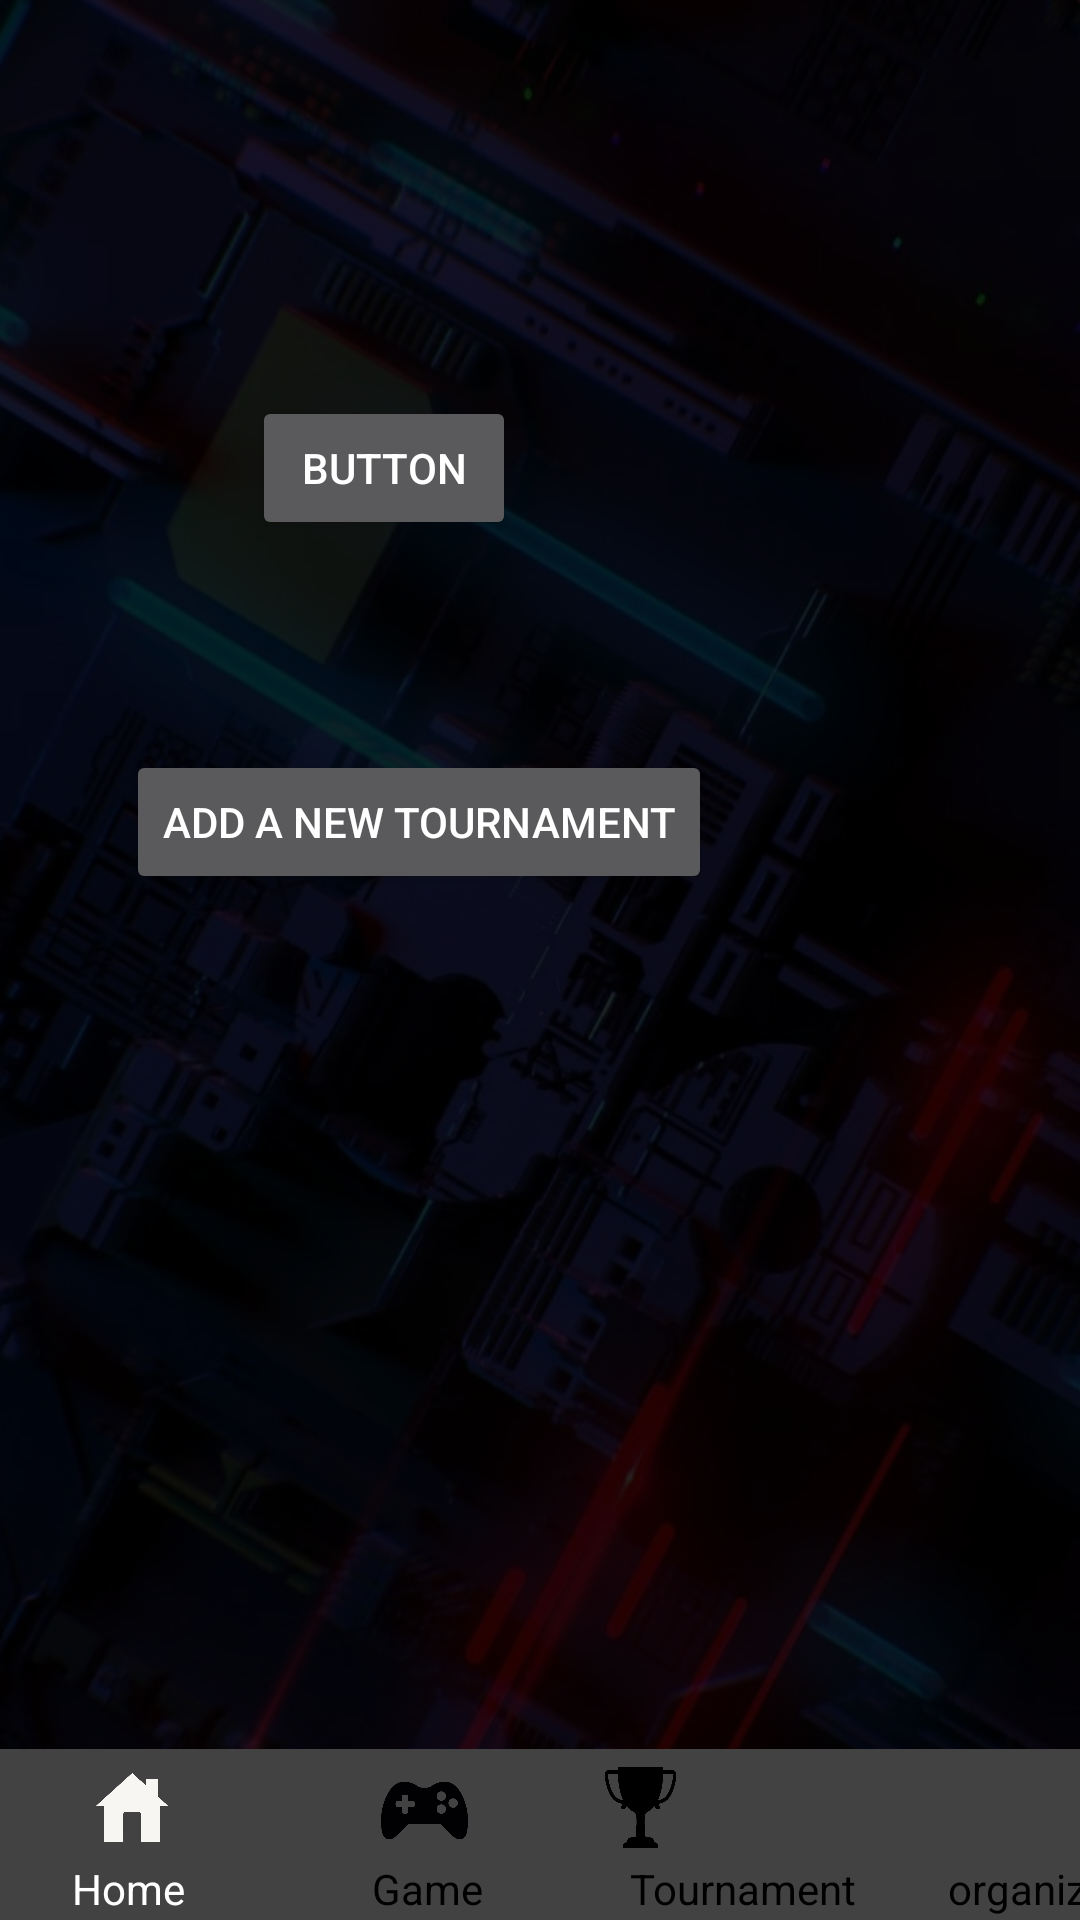

Layout XML and referenced resources for this Android screen:
<!-- AndroidManifest.xml: application theme Theme.AppCompat.NoActionBar -->
<!-- res/layout/activity_organizer_home.xml -->
<?xml version="1.0" encoding="utf-8"?>
<androidx.constraintlayout.widget.ConstraintLayout xmlns:android="http://schemas.android.com/apk/res/android"
    xmlns:app="http://schemas.android.com/apk/res-auto"
    xmlns:tools="http://schemas.android.com/tools"
    android:layout_width="match_parent"
    android:layout_height="match_parent"
    android:background="@drawable/wallpaper"
    tools:context=".organizer_home">

    

    <androidx.appcompat.widget.Toolbar
        android:id="@+id/toolbar"
        android:layout_width="394dp"
        android:layout_height="57dp"
        android:background="#424242"
        android:minHeight="?attr/actionBarSize"
        android:theme="?attr/actionBarTheme"
        app:layout_constraintBottom_toBottomOf="parent"
        app:layout_constraintEnd_toEndOf="parent"
        app:layout_constraintHorizontal_bias="1.0"
        app:layout_constraintStart_toStartOf="parent" />

    <TextView
        android:id="@+id/textView"
        android:layout_width="wrap_content"
        android:layout_height="wrap_content"
        android:layout_marginStart="124dp"
        android:layout_marginBottom="1dp"
        android:text="@string/game"
        android:textColor="#000000"
        app:layout_constraintBottom_toBottomOf="parent"
        app:layout_constraintStart_toStartOf="parent" />

    <TextView
        android:id="@+id/textView6"
        android:layout_width="wrap_content"
        android:layout_height="wrap_content"
        android:layout_marginStart="316dp"
        android:layout_marginBottom="1dp"
        android:text="@string/organizer"
        android:textColor="#000000"
        app:layout_constraintBottom_toBottomOf="parent"
        app:layout_constraintStart_toStartOf="parent" />

    <TextView
        android:id="@+id/textView4"
        android:layout_width="wrap_content"
        android:layout_height="wrap_content"
        android:layout_marginStart="210dp"
        android:layout_marginBottom="1dp"
        android:text="@string/tournament"
        android:textColor="#000000"
        app:layout_constraintBottom_toBottomOf="parent"
        app:layout_constraintStart_toStartOf="parent" />

    <TextView
        android:id="@+id/textView3"
        android:layout_width="wrap_content"
        android:layout_height="wrap_content"
        android:layout_marginStart="24dp"
        android:layout_marginBottom="1dp"
        android:text="@string/home"
        android:textColor="#FFFFFF"
        app:layout_constraintBottom_toBottomOf="parent"
        app:layout_constraintStart_toStartOf="parent" />

    <ImageView
        android:id="@+id/imageView3"
        android:layout_width="32dp"
        android:layout_height="27dp"
        android:layout_marginStart="28dp"
        android:layout_marginBottom="24dp"
        android:onClick="home_org"
        app:layout_constraintBottom_toBottomOf="parent"
        app:layout_constraintStart_toStartOf="parent"
        app:srcCompat="@drawable/homewhite" />

    <ImageView
        android:id="@+id/imageView4"
        android:layout_width="33dp"
        android:layout_height="27dp"
        android:layout_marginEnd="130dp"
        android:layout_marginBottom="24dp"
        android:onClick="tournament_home_org"
        app:layout_constraintBottom_toBottomOf="parent"
        app:layout_constraintEnd_toEndOf="parent"
        app:srcCompat="@drawable/cup_black" />

    <ImageView
        android:id="@+id/imageView"
        android:layout_width="39dp"
        android:layout_height="29dp"
        android:layout_marginStart="122dp"
        android:layout_marginBottom="2dp"
        android:onClick="game_home_org"
        app:layout_constraintBottom_toTopOf="@+id/textView"
        app:layout_constraintStart_toStartOf="parent"
        app:srcCompat="@drawable/console_black" />

    <Button
        android:id="@+id/button"
        android:layout_width="wrap_content"
        android:layout_height="wrap_content"
        android:layout_marginStart="84dp"
        android:layout_marginTop="132dp"
        android:text="Button"
        app:layout_constraintStart_toStartOf="parent"
        app:layout_constraintTop_toTopOf="parent" />

    <Button
        android:id="@+id/button3"
        android:layout_width="wrap_content"
        android:layout_height="wrap_content"
        android:layout_marginStart="42dp"
        android:layout_marginTop="70dp"
        android:text="@string/new_tournament"
        app:layout_constraintStart_toStartOf="parent"
        app:layout_constraintTop_toBottomOf="@+id/button" />

    <ImageView
        android:id="@+id/imageView21"
        android:layout_width="39dp"
        android:layout_height="29dp"
        android:layout_marginEnd="24dp"
        android:layout_marginBottom="3dp"
        android:onClick="organizer_home_org"
        app:layout_constraintBottom_toTopOf="@+id/textView6"
        app:layout_constraintEnd_toEndOf="parent"
        app:srcCompat="@drawable/organizer_black" />

    

</androidx.constraintlayout.widget.ConstraintLayout>
<!-- resources referenced by this layout -->
<resources>
  <!-- drawable console_black: png bitmap (drawable, 13464 bytes) -->
  <!-- drawable cup_black: png bitmap (drawable, 12228 bytes) -->
  <!-- drawable homewhite: png bitmap (drawable, 8933 bytes) -->
  <!-- drawable wallpaper: png bitmap (drawable, 593021 bytes) -->
  <string name="game">Game</string>
  <string name="home">Home</string>
  <string name="new_tournament">Add a new tournament</string>
  <string name="organizer">organizer</string>
  <string name="tournament">Tournament</string>
</resources>
